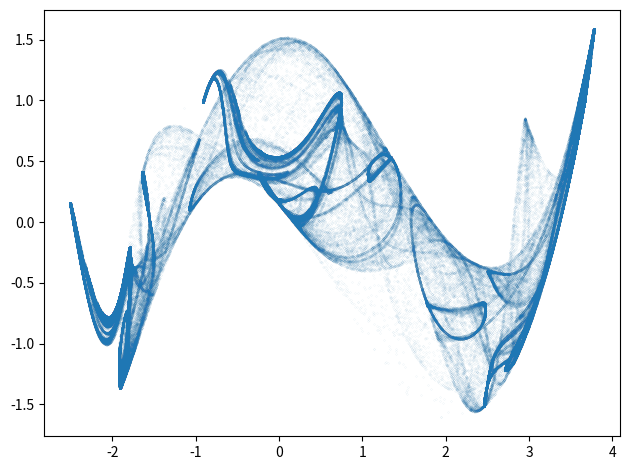

Reproduce this figure in Python.
"""Výpočet a vykreslení podivného atraktoru vytvořeného Jasonem Rampem 2."""

# MIT License
#
# Copyright (c) 2020 Pavel Tišnovský
#
# Permission is hereby granted, free of charge, to any person obtaining a copy
# of this software and associated documentation files (the "Software"), to deal
# in the Software without restriction, including without limitation the rights
# to use, copy, modify, merge, publish, distribute, sublicense, and/or sell
# copies of the Software, and to permit persons to whom the Software is
# furnished to do so, subject to the following conditions:
#
# The above copyright notice and this permission notice shall be included in
# all copies or substantial portions of the Software.
#
# THE SOFTWARE IS PROVIDED "AS IS", WITHOUT WARRANTY OF ANY KIND, EXPRESS OR
# IMPLIED, INCLUDING BUT NOT LIMITED TO THE WARRANTIES OF MERCHANTABILITY,
# FITNESS FOR A PARTICULAR PURPOSE AND NONINFRINGEMENT. IN NO EVENT SHALL THE
# AUTHORS OR COPYRIGHT HOLDERS BE LIABLE FOR ANY CLAIM, DAMAGES OR OTHER
# LIABILITY, WHETHER IN AN ACTION OF CONTRACT, TORT OR OTHERWISE, ARISING FROM,
# OUT OF OR IN CONNECTION WITH THE SOFTWARE OR THE USE OR OTHER DEALINGS IN THE
# SOFTWARE.

# Jason Rampe attractor #2
# https://softologyblog.wordpress.com/2017/03/04/2d-strange-attractors/

# Import všech potřebných knihoven - Numpy, Matplotlibu a standardní
# matematické knihovny, ze které se využijí jen některé vybrané funkce.
import matplotlib.pyplot as plt
import numpy as np
from math import sin, cos


def rason_rampe_2(x, y, a, b, c, d):
    """Funkce pro výpočet dalšího bodu podivného atraktoru."""
    x_dot = cos(b * y) + c * cos(b * x)
    y_dot = cos(a * x) + d * cos(a * y)
    return x_dot, y_dot


# Celkový počet vypočtených bodů na atraktoru.
n = 400000

# Počet bodů ze začátku výpočtu, které se nevykreslí.
settle_down_points = 1

# Prozatím prázdné pole připravené pro uložení výsledků výpočtu.
x = np.zeros((n,))
y = np.zeros((n,))

# Počáteční hodnoty pro výpočet.
x[0], y[0] = (0.1, 0.1)

# Parametry ovlivňující výpočet podivného atraktoru.
A = -2.9581
B = 0.927
C = 2.7842
D = 0.6267

# Vlastní výpočet podivného atraktoru.
for i in range(n - 1):
    x_dot, y_dot = rason_rampe_2(x[i], y[i], A, B, C, D)
    x[i + 1] = x_dot
    y[i + 1] = y_dot

# Vykreslení grafu.
plt.plot(x[settle_down_points:], y[settle_down_points:], "o", markersize=0.03)

# Změna velikosti komponent v grafu.
plt.tight_layout()

# Uložení grafu pro jeho další zpracování.
plt.savefig("rason_rampe_2.png")

# Výsledek by měl vypadat následovně:
# ![rason_rampe_2.png](rason_rampe_2.png)
# (oproti originálu zmenšeno)

# Zobrazení grafu.
plt.show()

# Konec.
